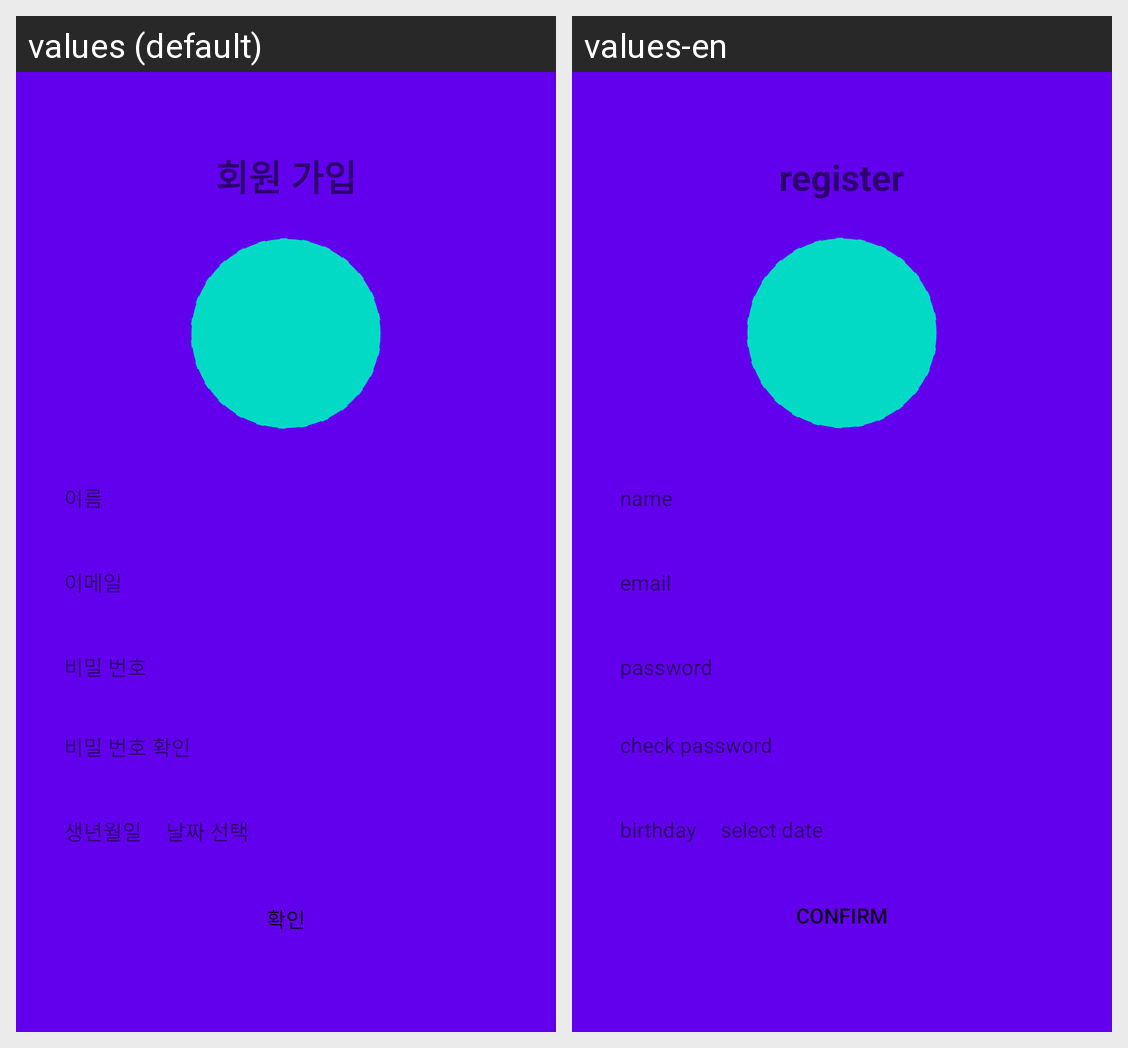

For this localized Android screen grid, give each drawn string resource with its value in every locale shown.
Android screen res/layout/activity_register.xml rendered under 2 locales, left to right: values (default), values-en. Device: Nexus 5 (rendered at 1080×1920; each locale shown at half size, 540×960, under a caption strip naming it); theme AppTheme.NoActionBar.
Strings drawn on this screen, with the default value and each locale's value (text and hints the layout hard-codes, and strings that could not be matched under every locale, appear in the picture but are not listed):

text_register
  values: 회원 가입
  values-en: register

text_name
  values: 이름
  values-en: name

text_email
  values: 이메일
  values-en: email

text_password
  values: 비밀 번호
  values-en: password

text_password_confirm
  values: 비밀 번호 확인
  values-en: check password

text_birthday
  values: 생년월일
  values-en: birthday

text_select_date
  values: 날짜 선택
  values-en: select date

text_confirm
  values: 확인
  values-en: confirm
